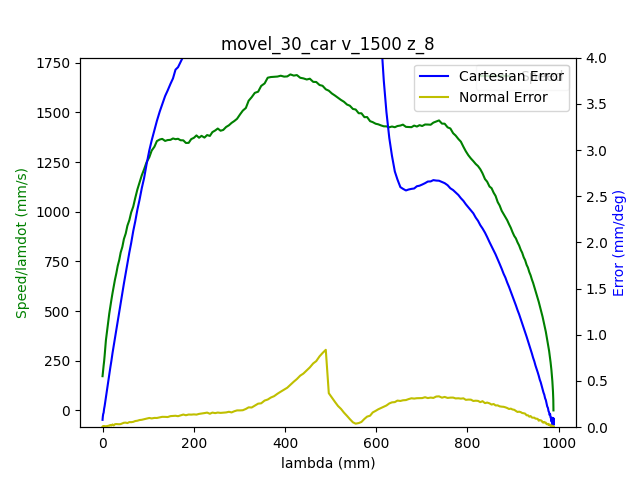

The data file committed next to this chart (first rows):
1.680526096272000074e+09, 0.000000000000000000e+00, -6.346977091339978116e-01, 7.180581248677511130e-01, 2.851449118738255684e-01, -1.464106094949735315e+00, -1.797943947624950578e+00, 4.450868845265859575e-01
1.680526096276999950e+09, 0.000000000000000000e+00, -6.346977091339978116e-01, 7.180581248677511130e-01, 2.851449118738255684e-01, -1.464106094949735315e+00, -1.797943947624950578e+00, 4.450868845265859575e-01
1.680526096289000034e+09, 0.000000000000000000e+00, -6.346977091339978116e-01, 7.180581248677511130e-01, 2.851449118738255684e-01, -1.464106094949735315e+00, -1.797943947624950578e+00, 4.450868845265859575e-01
1.680526096292999983e+09, 0.000000000000000000e+00, -6.346977091339978116e-01, 7.180581248677511130e-01, 2.851449118738255684e-01, -1.464106094949735315e+00, -1.797943947624950578e+00, 4.450868845265859575e-01
1.680526096298000097e+09, 0.000000000000000000e+00, -6.346977091339978116e-01, 7.180581248677511130e-01, 2.851449118738255684e-01, -1.464106094949735315e+00, -1.797943947624950578e+00, 4.450868845265859575e-01
1.680526096303999901e+09, 0.000000000000000000e+00, -6.346977091339978116e-01, 7.180581248677511130e-01, 2.851449118738255684e-01, -1.464106094949735315e+00, -1.797943947624950578e+00, 4.450868845265859575e-01
1.680526096309000015e+09, 0.000000000000000000e+00, -6.346977091339978116e-01, 7.180581248677511130e-01, 2.851449118738255684e-01, -1.464106094949735315e+00, -1.797943947624950578e+00, 4.450868845265859575e-01
1.680526096321000099e+09, 0.000000000000000000e+00, -6.346977091339978116e-01, 7.180581248677511130e-01, 2.851449118738255684e-01, -1.464106094949735315e+00, -1.797943947624950578e+00, 4.450868845265859575e-01
1.680526096332999945e+09, 1.000000000000000000e+00, -6.346977091339978116e-01, 7.180581248677511130e-01, 2.851449118738255684e-01, -1.464106094949735315e+00, -1.797943947624950578e+00, 4.450868845265859575e-01
1.680526096336999893e+09, 1.000000000000000000e+00, -6.346977091339978116e-01, 7.180581248677511130e-01, 2.851449118738255684e-01, -1.464106094949735315e+00, -1.797943947624950578e+00, 4.450868845265859575e-01
1.680526096341000080e+09, 1.000000000000000000e+00, -6.343975125026549700e-01, 7.178556666745197212e-01, 2.850454281064619400e-01, -1.463645328027208592e+00, -1.797765924041247354e+00, 4.448181038217788319e-01
1.680526096345000029e+09, 1.000000000000000000e+00, -6.343975125026549700e-01, 7.178556666745197212e-01, 2.850454281064619400e-01, -1.463645328027208592e+00, -1.797765924041247354e+00, 4.448181038217788319e-01
1.680526096348999977e+09, 1.000000000000000000e+00, -6.335126305718937756e-01, 7.172430561070697319e-01, 2.847382501581108838e-01, -1.462280480552149209e+00, -1.797214399997617118e+00, 4.440903015236972173e-01
1.680526096352999926e+09, 1.000000000000000000e+00, -6.335126305718937756e-01, 7.172430561070697319e-01, 2.847382501581108838e-01, -1.462280480552149209e+00, -1.797214399997617118e+00, 4.440903015236972173e-01
1.680526096357000113e+09, 1.000000000000000000e+00, -6.321739630356141282e-01, 7.163197769327647180e-01, 2.842792285648363948e-01, -1.460198302754520006e+00, -1.796394095249179479e+00, 4.429383842173809094e-01
1.680526096361000061e+09, 1.000000000000000000e+00, -6.321739630356141282e-01, 7.163197769327647180e-01, 2.842792285648363948e-01, -1.460198302754520006e+00, -1.796394095249179479e+00, 4.429383842173809094e-01
1.680526096365000010e+09, 1.000000000000000000e+00, -6.308073702313026221e-01, 7.153685724904278453e-01, 2.837957723620339601e-01, -1.458065510408582899e+00, -1.795558082537474398e+00, 4.417480696675208374e-01
1.680526096368999958e+09, 1.000000000000000000e+00, -6.308073702313026221e-01, 7.153685724904278453e-01, 2.837957723620339601e-01, -1.458065510408582899e+00, -1.795558082537474398e+00, 4.417480696675208374e-01
1.680526096372999907e+09, 1.000000000000000000e+00, -6.294285601222270321e-01, 7.144156227188389607e-01, 2.833245334639954982e-01, -1.455932718062645792e+00, -1.794702871203997185e+00, 4.405595004469126663e-01
1.680526096377000093e+09, 1.000000000000000000e+00, -6.294285601222270321e-01, 7.144156227188389607e-01, 2.833245334639954982e-01, -1.455932718062645792e+00, -1.794702871203997185e+00, 4.405595004469126663e-01
1.680526096381000042e+09, 1.000000000000000000e+00, -6.280480046838994301e-01, 7.134644182765020881e-01, 2.828550398952089928e-01, -1.453782472424188565e+00, -1.793866858492291882e+00, 4.393691858970525388e-01
1.680526096384999990e+09, 1.000000000000000000e+00, -6.280480046838994301e-01, 7.134644182765020881e-01, 2.828550398952089928e-01, -1.453782472424188565e+00, -1.793866858492291882e+00, 4.393691858970525388e-01
1.680526096388999939e+09, 1.000000000000000000e+00, -6.266691945748240622e-01, 7.125132138341651045e-01, 2.823838009971705865e-01, -1.451649680078251681e+00, -1.793011647158814670e+00, 4.382172685907362863e-01
1.680526096392999887e+09, 1.000000000000000000e+00, -6.266691945748240622e-01, 7.125132138341651045e-01, 2.823838009971705865e-01, -1.451649680078251681e+00, -1.793011647158814670e+00, 4.382172685907362863e-01
1.680526096397000074e+09, 1.000000000000000000e+00, -6.253026017705124451e-01, 7.115620093918282318e-01, 2.819003447943681517e-01, -1.449516887732314574e+00, -1.792175634447109367e+00, 4.370286993701281153e-01
1.680526096401000023e+09, 1.000000000000000000e+00, -6.253026017705124451e-01, 7.115620093918282318e-01, 2.819003447943681517e-01, -1.449516887732314574e+00, -1.792175634447109367e+00, 4.370286993701281153e-01
1.680526096404999971e+09, 1.000000000000000000e+00, -6.239237916614368551e-01, 7.106195315957511971e-01, 2.814291058963296899e-01, -1.447384095386377689e+00, -1.791320423113631932e+00, 4.358383848202679878e-01
1.680526096408999920e+09, 1.000000000000000000e+00, -6.239237916614368551e-01, 7.106195315957511971e-01, 2.814291058963296899e-01, -1.447384095386377689e+00, -1.791320423113631932e+00, 4.358383848202679878e-01
1.680526096413000107e+09, 1.000000000000000000e+00, -6.225449815523613761e-01, 7.096683271534143245e-01, 2.809578669982911725e-01, -1.445251303040440360e+00, -1.790482665072675061e+00, 4.346480702704078602e-01
1.680526096417000055e+09, 1.000000000000000000e+00, -6.225449815523613761e-01, 7.096683271534143245e-01, 2.809578669982911725e-01, -1.445251303040440360e+00, -1.790482665072675061e+00, 4.346480702704078602e-01
1.680526096424000025e+09, 1.000000000000000000e+00, -6.211783887480497590e-01, 7.087171227110773408e-01, 2.804883734295046671e-01, -1.443118510694503476e+00, -1.789646652360969536e+00, 4.334961529640915523e-01
1.680526096428999901e+09, 1.000000000000000000e+00, -6.197995786389742801e-01, 7.077659182687404682e-01, 2.800049172267022879e-01, -1.440985718348566369e+00, -1.788791441027492324e+00, 4.323075837434834923e-01
1.680526096433000088e+09, 1.000000000000000000e+00, -6.197995786389742801e-01, 7.077659182687404682e-01, 2.800049172267022879e-01, -1.440985718348566369e+00, -1.788791441027492324e+00, 4.323075837434834923e-01
1.680526096437000036e+09, 1.000000000000000000e+00, -6.184207685298986901e-01, 7.068129684971515836e-01, 2.795336783286638260e-01, -1.438852926002629262e+00, -1.787955428315787021e+00, 4.311172691936233092e-01
1.680526096440999985e+09, 1.000000000000000000e+00, -6.184207685298986901e-01, 7.068129684971515836e-01, 2.795336783286638260e-01, -1.438852926002629262e+00, -1.787955428315787021e+00, 4.311172691936233092e-01
1.680526096444999933e+09, 1.000000000000000000e+00, -6.170541757255871840e-01, 7.058617640548147110e-01, 2.790624394306253642e-01, -1.436720133656692155e+00, -1.787100216982309808e+00, 4.299269546437631817e-01
1.680526096448999882e+09, 1.000000000000000000e+00, -6.170541757255871840e-01, 7.058617640548147110e-01, 2.790624394306253642e-01, -1.436720133656692155e+00, -1.787100216982309808e+00, 4.299269546437631817e-01
1.680526096454999924e+09, 1.000000000000000000e+00, -6.156753656165117050e-01, 7.049192862587377872e-01, 2.785807285570748859e-01, -1.434587341310755271e+00, -1.786264204270604505e+00, 4.287383854231550662e-01
1.680526096460000038e+09, 1.000000000000000000e+00, -6.142948101781842141e-01, 7.039680818164009146e-01, 2.781094896590364240e-01, -1.432454548964817942e+00, -1.785408992937127515e+00, 4.275864681168387582e-01
1.680526096463999987e+09, 1.000000000000000000e+00, -6.142948101781842141e-01, 7.039680818164009146e-01, 2.781094896590364240e-01, -1.432454548964817942e+00, -1.785408992937127515e+00, 4.275864681168387582e-01
1.680526096467999935e+09, 1.000000000000000000e+00, -6.129160000691086241e-01, 7.030168773740639310e-01, 2.776382507609979622e-01, -1.430321756618881057e+00, -1.784572980225422212e+00, 4.263961535669786862e-01
1.680526096471999884e+09, 1.000000000000000000e+00, -6.129160000691086241e-01, 7.030168773740639310e-01, 2.776382507609979622e-01, -1.430321756618881057e+00, -1.784572980225422212e+00, 4.263961535669786862e-01
1.680526096476000071e+09, 1.000000000000000000e+00, -6.115494072647971180e-01, 7.020656729317270583e-01, 2.771670118629595003e-01, -1.428171510980423831e+00, -1.783717768891944777e+00, 4.252075843463705151e-01
1.680526096480000019e+09, 1.000000000000000000e+00, -6.115494072647971180e-01, 7.020656729317270583e-01, 2.771670118629595003e-01, -1.428171510980423831e+00, -1.783717768891944777e+00, 4.252075843463705151e-01
1.680526096484999895e+09, 1.000000000000000000e+00, -6.101705971557216390e-01, 7.011144684893901857e-01, 2.766853009894090776e-01, -1.426038718634486946e+00, -1.782880010850987462e+00, 4.240172697965103876e-01
1.680526096489000082e+09, 1.000000000000000000e+00, -6.101705971557216390e-01, 7.011144684893901857e-01, 2.766853009894090776e-01, -1.426038718634486946e+00, -1.782880010850987462e+00, 4.240172697965103876e-01
1.680526096496000051e+09, 1.000000000000000000e+00, -6.087917870466460490e-01, 7.001615187178013011e-01, 2.762140620913706157e-01, -1.423905926288549839e+00, -1.782043998139282159e+00, 4.228653524901941352e-01
1.680526096500000000e+09, 1.000000000000000000e+00, -6.074251942423345429e-01, 6.992190409217242664e-01, 2.757428231933320983e-01, -1.421773133942612732e+00, -1.781188786805804947e+00, 4.216767832695860196e-01
1.680526096503999949e+09, 1.000000000000000000e+00, -6.074251942423345429e-01, 6.992190409217242664e-01, 2.757428231933320983e-01, -1.421773133942612732e+00, -1.781188786805804947e+00, 4.216767832695860196e-01
1.680526096507999897e+09, 1.000000000000000000e+00, -6.060463841332589530e-01, 6.982678364793873937e-01, 2.752715842952936920e-01, -1.419640341596675626e+00, -1.780352774094099644e+00, 4.204864687197258366e-01
1.680526096512000084e+09, 1.000000000000000000e+00, -6.060463841332589530e-01, 6.982678364793873937e-01, 2.752715842952936920e-01, -1.419640341596675626e+00, -1.780352774094099644e+00, 4.204864687197258366e-01
1.680526096516000032e+09, 1.000000000000000000e+00, -6.046675740241834740e-01, 6.973166320370504101e-01, 2.747898734217432692e-01, -1.417505803921486729e+00, -1.779497562760622653e+00, 4.192961541698657646e-01
1.680526096519999981e+09, 1.000000000000000000e+00, -6.046675740241834740e-01, 6.973166320370504101e-01, 2.747898734217432692e-01, -1.417505803921486729e+00, -1.779497562760622653e+00, 4.192961541698657646e-01
1.680526096523999929e+09, 1.000000000000000000e+00, -6.033009812198719679e-01, 6.963654275947135375e-01, 2.743186345237047519e-01, -1.415373011575549400e+00, -1.778661550048917350e+00, 4.181442368635494566e-01
1.680526096528000116e+09, 1.000000000000000000e+00, -6.033009812198719679e-01, 6.963654275947135375e-01, 2.743186345237047519e-01, -1.415373011575549400e+00, -1.778661550048917350e+00, 4.181442368635494566e-01
1.680526096532000065e+09, 1.000000000000000000e+00, -6.019221711107963779e-01, 6.954142231523765538e-01, 2.738473956256662900e-01, -1.413240219229612515e+00, -1.777806338715439916e+00, 4.169556676429413411e-01
1.680526096536000013e+09, 1.000000000000000000e+00, -6.019221711107963779e-01, 6.954142231523765538e-01, 2.738473956256662900e-01, -1.413240219229612515e+00, -1.777806338715439916e+00, 4.169556676429413411e-01
1.680526096540999889e+09, 1.000000000000000000e+00, -6.005416156724687760e-01, 6.944630187100396812e-01, 2.733761567276278281e-01, -1.411107426883675409e+00, -1.776968580674482601e+00, 4.157653530930812136e-01
1.680526096545000076e+09, 1.000000000000000000e+00, -6.005416156724687760e-01, 6.944630187100396812e-01, 2.733761567276278281e-01, -1.411107426883675409e+00, -1.776968580674482601e+00, 4.157653530930812136e-01
1.680526096549999952e+09, 1.000000000000000000e+00, -5.991628055633934080e-01, 6.935205409139627575e-01, 2.728944458540774054e-01, -1.408974634537738524e+00, -1.776115114670257622e+00, 4.145750385432210861e-01
1.680526096555999994e+09, 1.000000000000000000e+00, -5.977962127590817909e-01, 6.925693364716258849e-01, 2.724232069560389435e-01, -1.406841842191801195e+00, -1.775277356629300307e+00, 4.134248665661567901e-01
... 1,889 more rows
